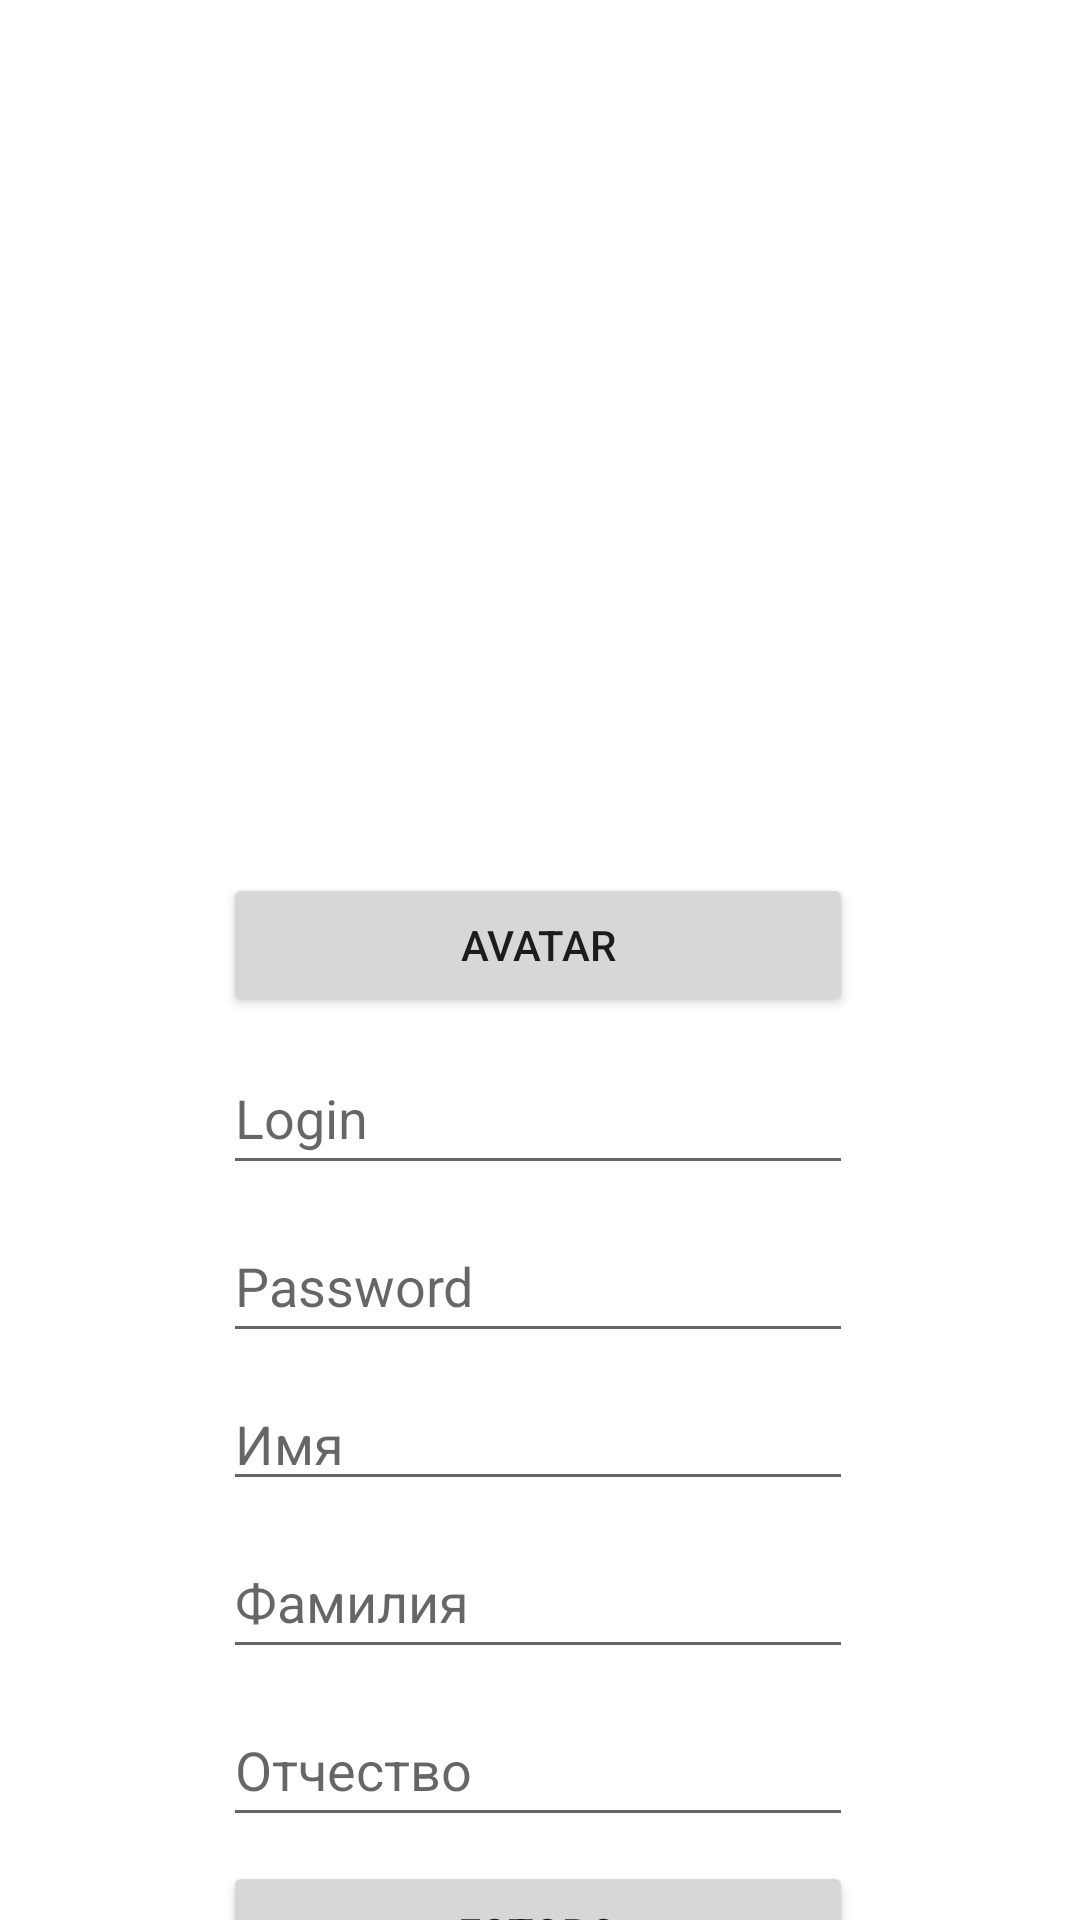

Android layout source for this screen:
<!-- AndroidManifest.xml: application theme Theme.Neco_14 -->
<!-- res/layout/activity_sing_up_in.xml -->
<?xml version="1.0" encoding="utf-8"?>
<androidx.constraintlayout.widget.ConstraintLayout xmlns:android="http://schemas.android.com/apk/res/android"
    xmlns:app="http://schemas.android.com/apk/res-auto"
    xmlns:tools="http://schemas.android.com/tools"
    android:layout_width="match_parent"
    android:layout_height="match_parent"
    tools:context=".SingInUpActivity" >

    <ImageView
        android:id="@+id/imAvatar"
        android:layout_width="100dp"
        android:layout_height="100dp"
        android:visibility="invisible"
        app:layout_constraintBottom_toBottomOf="parent"
        app:layout_constraintEnd_toEndOf="parent"
        app:layout_constraintHorizontal_bias="0.498"
        app:layout_constraintStart_toStartOf="parent"
        app:layout_constraintTop_toTopOf="parent"
        app:layout_constraintVertical_bias="0.191"
        app:srcCompat="@drawable/andrey" />

    <Button
        android:id="@+id/bAvatar"
        android:layout_width="0dp"
        android:layout_height="wrap_content"
        android:layout_marginTop="88dp"
        android:onClick="onClickAvatar"
        android:text="@string/avatar"
        android:visibility="visible"
        app:layout_constraintEnd_toEndOf="@+id/edLogin"
        app:layout_constraintHorizontal_bias="0.0"
        app:layout_constraintStart_toStartOf="@+id/edLogin"
        app:layout_constraintTop_toBottomOf="@+id/imAvatar" />

    <EditText
        android:id="@+id/edLogin"
        android:layout_width="wrap_content"
        android:layout_height="wrap_content"
        android:layout_marginTop="8dp"
        android:ems="10"
        android:hint="@string/login"
        android:inputType="textPersonName"
        android:minHeight="48dp"
        app:layout_constraintEnd_toEndOf="@+id/imAvatar"
        app:layout_constraintStart_toStartOf="@+id/imAvatar"
        app:layout_constraintTop_toBottomOf="@+id/bAvatar" />

    <EditText
        android:id="@+id/edPassword"
        android:layout_width="wrap_content"
        android:layout_height="wrap_content"
        android:layout_marginTop="8dp"
        android:ems="10"
        android:hint="@string/password"
        android:inputType="textPassword"
        android:minHeight="48dp"
        app:layout_constraintEnd_toEndOf="@+id/edLogin"
        app:layout_constraintHorizontal_bias="0.0"
        app:layout_constraintStart_toStartOf="@+id/edLogin"
        app:layout_constraintTop_toBottomOf="@+id/edLogin" />

    <EditText
        android:id="@+id/edName"
        android:layout_width="wrap_content"
        android:layout_height="wrap_content"
        android:layout_marginTop="8dp"
        android:ems="10"
        android:hint="@string/name"
        android:inputType="textPersonName"
        app:layout_constraintEnd_toEndOf="@+id/edPassword"
        app:layout_constraintStart_toStartOf="@+id/edPassword"
        app:layout_constraintTop_toBottomOf="@+id/edPassword"
        tools:ignore="TouchTargetSizeCheck"
        tools:visibility="gone" />

    <EditText
        android:id="@+id/edName2"
        android:layout_width="wrap_content"
        android:layout_height="wrap_content"
        android:layout_marginTop="8dp"
        android:ems="10"
        android:hint="@string/name2"
        android:inputType="textPersonName"
        android:minHeight="48dp"
        app:layout_constraintEnd_toEndOf="@+id/edName"
        app:layout_constraintStart_toStartOf="@+id/edName"
        app:layout_constraintTop_toBottomOf="@+id/edName"
        tools:visibility="gone" />

    <EditText
        android:id="@+id/edName3"
        android:layout_width="wrap_content"
        android:layout_height="wrap_content"
        android:layout_marginTop="8dp"
        android:ems="10"
        android:hint="@string/name3"
        android:inputType="textPersonName"
        android:minHeight="48dp"
        app:layout_constraintEnd_toEndOf="@+id/edName2"
        app:layout_constraintStart_toStartOf="@+id/edName2"
        app:layout_constraintTop_toBottomOf="@+id/edName2"
        tools:visibility="gone" />

    <Button
        android:id="@+id/button6"
        android:layout_width="0dp"
        android:layout_height="wrap_content"
        android:layout_marginTop="8dp"
        android:onClick="onClickDone"
        android:text="@string/done"
        app:layout_constraintEnd_toEndOf="@+id/edPassword"
        app:layout_constraintStart_toStartOf="@+id/edPassword"
        app:layout_constraintTop_toBottomOf="@+id/edName3" />
</androidx.constraintlayout.widget.ConstraintLayout>
<!-- resources referenced by this layout -->
<resources>
  <!-- drawable andrey: png bitmap (drawable, 122342 bytes) -->
  <string name="avatar" translatable="false">Avatar</string>
  <string name="done" translatable="false">Готово</string>
  <string name="login" translatable="false">Login</string>
  <string name="name" translatable="false">Имя</string>
  <string name="name2" translatable="false">Фамилия</string>
  <string name="name3" translatable="false">Отчество</string>
  <string name="password" translatable="false">Password</string>
  <style name="Theme.Neco_14" parent="Theme.MaterialComponents.DayNight.DarkActionBar">
          
          <item name="colorPrimary">@color/purple_500</item>
          <item name="colorPrimaryVariant">@color/purple_700</item>
          <item name="colorOnPrimary">@color/white</item>
          
          <item name="colorSecondary">@color/teal_200</item>
          <item name="colorSecondaryVariant">@color/teal_700</item>
          <item name="colorOnSecondary">@color/black</item>
          
          <item name="android:statusBarColor" tools:targetApi="l">?attr/colorPrimaryVariant</item>
          
      </style>
  <!-- not gathered from this repository: default colours our renderer supplied (Android Studio template values) -->
  <color name="purple_500">#FF6200EE</color>
  <color name="purple_700">#FF3700B3</color>
  <color name="teal_200">#FF03DAC5</color>
  <color name="teal_700">#FF018786</color>
  <color name="black">#FF000000</color>
  <color name="white">#FFFFFFFF</color>
</resources>
